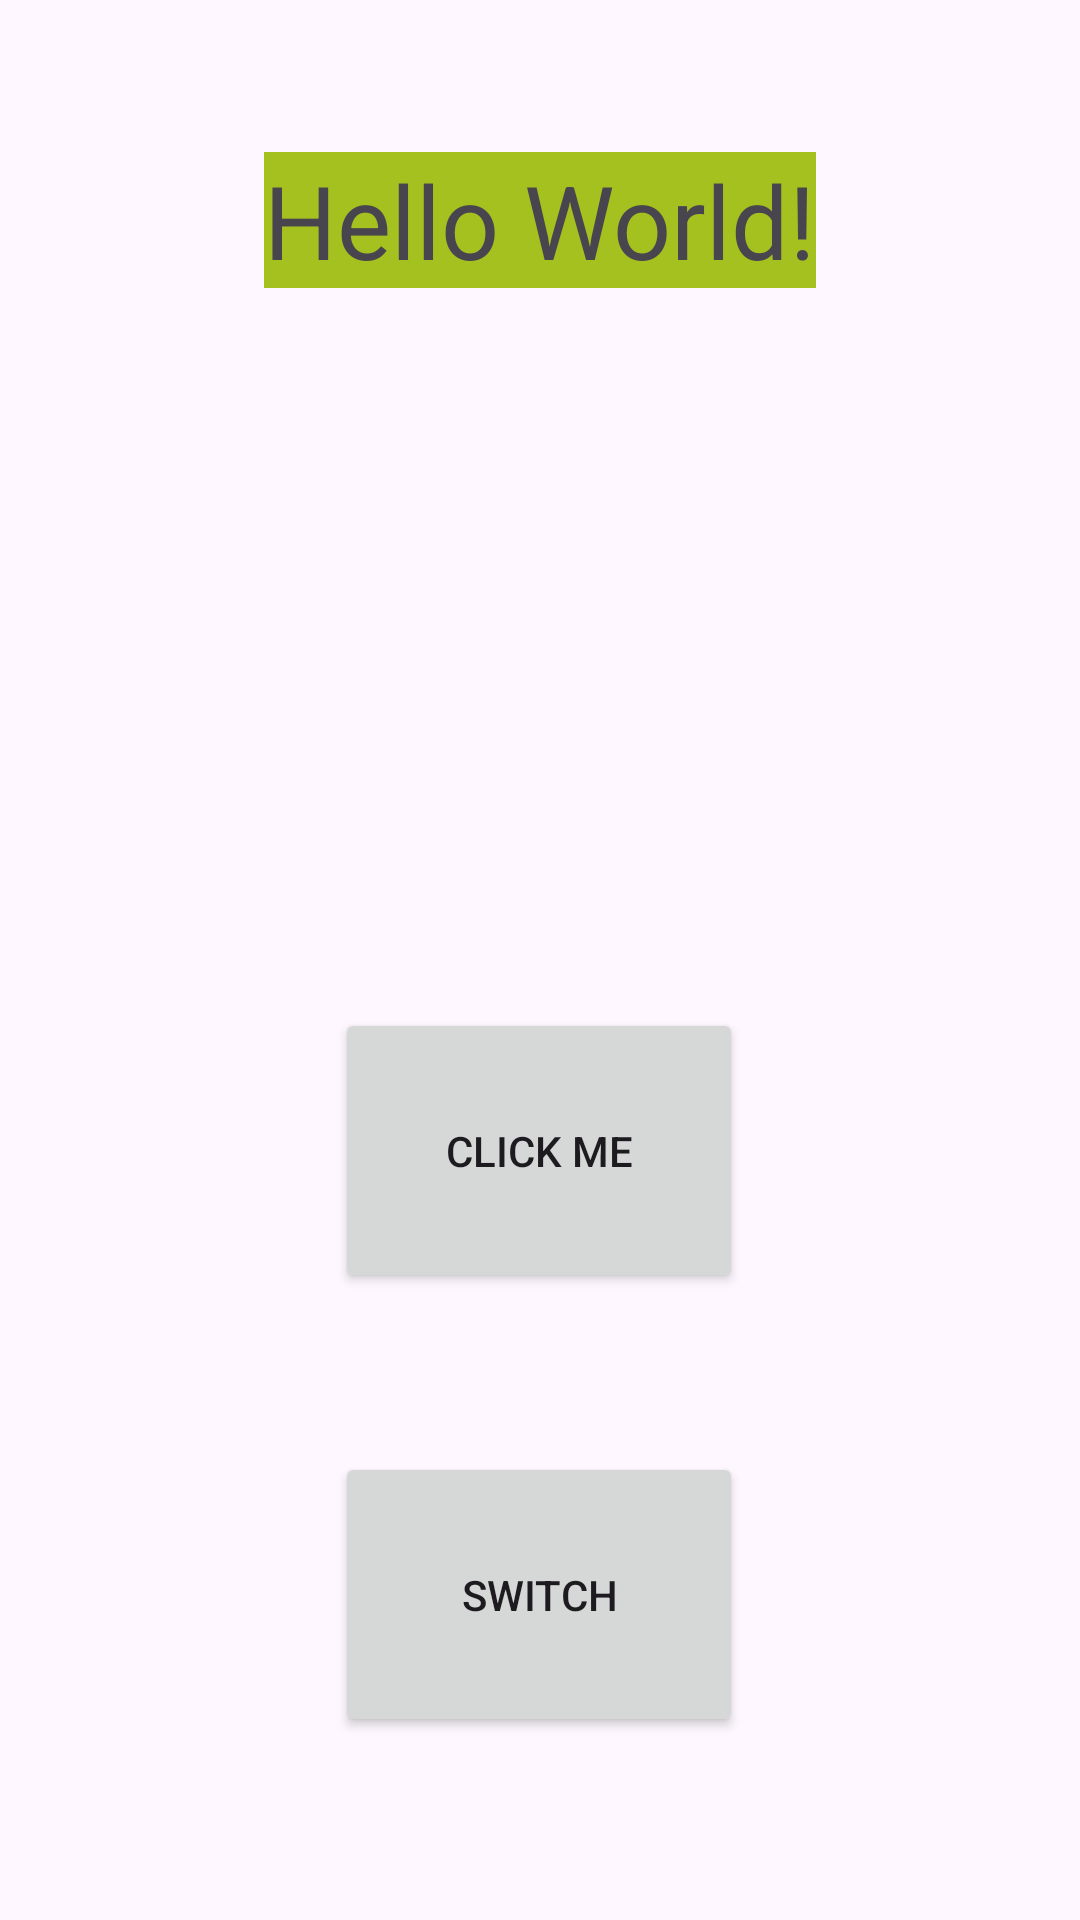

Reconstruct the res/layout file that produces this screen, plus the resources it refers to.
<!-- AndroidManifest.xml: application theme Theme.Th1 -->
<!-- res/layout/activity_main.xml -->
<?xml version="1.0" encoding="utf-8"?>
<androidx.constraintlayout.widget.ConstraintLayout xmlns:android="http://schemas.android.com/apk/res/android"
    xmlns:app="http://schemas.android.com/apk/res-auto"
    xmlns:tools="http://schemas.android.com/tools"
    android:id="@+id/main"
    android:layout_width="match_parent"
    android:layout_height="match_parent"
    android:textAlignment="textEnd"
    tools:context=".MainActivity">

    <TextView
        android:id="@+id/textView"
        android:layout_width="wrap_content"
        android:layout_height="wrap_content"
        android:layout_marginTop="24dp"
        android:background="#A5C11F"
        android:text="Hello World!"
        android:textColorHighlight="#B82525"
        android:textSize="34sp"
        app:layout_constraintBottom_toBottomOf="parent"
        app:layout_constraintEnd_toEndOf="parent"
        app:layout_constraintStart_toStartOf="parent"
        app:layout_constraintTop_toTopOf="parent"
        app:layout_constraintVertical_bias="0.047" />

    <Button
        android:id="@+id/button"
        android:layout_width="136dp"
        android:layout_height="95dp"
        android:layout_marginTop="240dp"
        android:text="Click me"
        app:layout_constraintEnd_toEndOf="parent"
        app:layout_constraintHorizontal_bias="0.498"
        app:layout_constraintStart_toStartOf="parent"
        app:layout_constraintTop_toBottomOf="@+id/textView" />

    <Button
        android:id="@+id/btnSwitch"
        android:layout_width="136dp"
        android:layout_height="95dp"
        android:layout_marginTop="388dp"
        android:text="Switch"
        app:layout_constraintEnd_toEndOf="parent"
        app:layout_constraintHorizontal_bias="0.498"
        app:layout_constraintStart_toStartOf="parent"
        app:layout_constraintTop_toBottomOf="@+id/textView" />

</androidx.constraintlayout.widget.ConstraintLayout>
<!-- resources referenced by this layout -->
<resources>
  <style name="Theme.Th1" parent="Base.Theme.Th1" />
  <style name="Base.Theme.Th1" parent="Theme.Material3.DayNight.NoActionBar">
          
          
      </style>
</resources>
